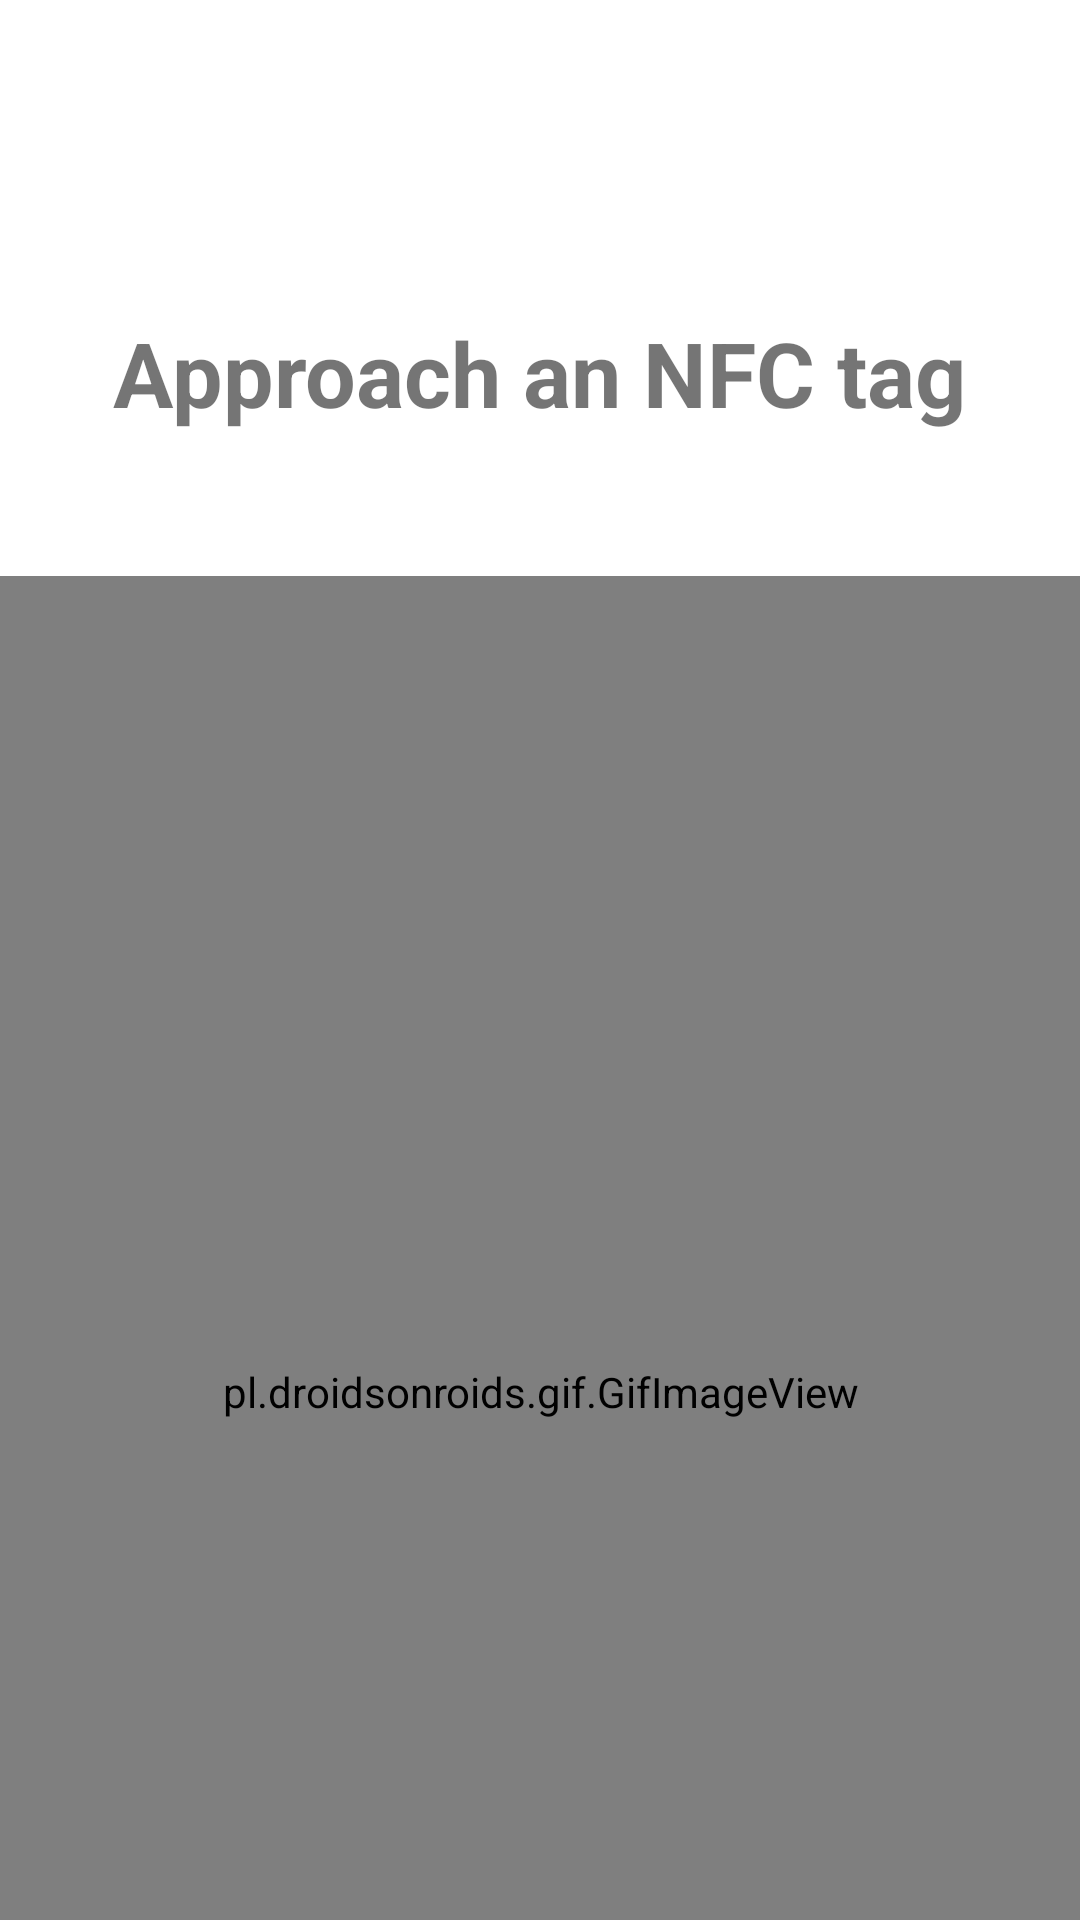

Layout XML and referenced resources for this Android screen:
<!-- AndroidManifest.xml: application theme AppTheme -->
<!-- res/layout/activity_erase.xml -->
<?xml version="1.0" encoding="utf-8"?>

<androidx.constraintlayout.widget.ConstraintLayout xmlns:android="http://schemas.android.com/apk/res/android"
    xmlns:app="http://schemas.android.com/apk/res-auto"
    xmlns:tools="http://schemas.android.com/tools"
    android:layout_width="match_parent"
    android:layout_height="match_parent"
    tools:context=".EraseActivity"
    android:background="#FFFFFF">

    <pl.droidsonroids.gif.GifImageView
        android:id="@+id/gif_erase"
        android:layout_width="411dp"
        android:layout_height="544dp"

        android:layout_marginTop="192dp"
        android:src="@drawable/waiting"
        app:layout_constraintEnd_toEndOf="parent"
        app:layout_constraintStart_toStartOf="parent"
        app:layout_constraintTop_toTopOf="parent" />

    <TextView
        android:layout_width="wrap_content"
        android:layout_height="wrap_content"
        android:layout_marginStart="110dp"
        android:layout_marginTop="104dp"
        android:layout_marginEnd="110dp"
        android:text="@string/tapTag"
        android:textSize="30sp"
        android:textStyle="bold"
        app:layout_constraintEnd_toEndOf="parent"
        app:layout_constraintStart_toStartOf="parent"
        app:layout_constraintTop_toTopOf="parent" />

</androidx.constraintlayout.widget.ConstraintLayout>
<!-- resources referenced by this layout -->
<resources>
  <!-- drawable waiting: gif bitmap (drawable, 7730 bytes) -->
  <string name="tapTag">Approach an NFC tag</string>
  <style name="AppTheme" parent="Theme.AppCompat.Light.NoActionBar">
  
          
          <item name="colorPrimary">@color/colorPrimary</item>
          <item name="colorPrimaryDark">@color/colorPrimaryDark</item>
          <item name="colorAccent">@color/colorAccent</item>
      </style>
  <color name="colorPrimary">#141c43</color>
  <color name="colorPrimaryDark">#141c43</color>
  <color name="colorAccent">#03DAC5</color>
</resources>
